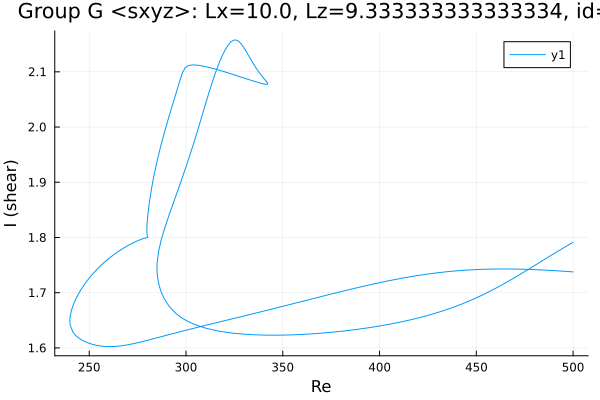

The table this chart was drawn from, first rows:
Re, shear
500.0, 1.791
499.6, 1.79
498.2, 1.788
496.8, 1.785
495.3, 1.782
493.9, 1.779
492.5, 1.776
491.1, 1.773
489.7, 1.77
488.3, 1.767
486.9, 1.764
485.4, 1.761
484, 1.758
482.6, 1.755
481.2, 1.752
479.8, 1.748
478.4, 1.745
477, 1.742
475.5, 1.739
474.7, 1.738
473.3, 1.735
471.9, 1.732
470.4, 1.729
469, 1.726
467.6, 1.723
466.2, 1.72
464.8, 1.717
463.4, 1.714
462, 1.712
460.5, 1.709
459.1, 1.706
457.7, 1.704
456.3, 1.701
454.9, 1.699
453.5, 1.696
452.1, 1.694
450.6, 1.692
449.2, 1.689
447.8, 1.687
446.4, 1.685
445, 1.683
443.6, 1.681
442.2, 1.679
440.7, 1.677
439.3, 1.675
437.9, 1.673
436.5, 1.672
435.1, 1.67
433.7, 1.668
432.3, 1.667
430.8, 1.665
429.4, 1.663
428, 1.662
426.6, 1.661
425.2, 1.659
423.8, 1.658
422.4, 1.656
420.9, 1.655
419.5, 1.654
418.1, 1.653
... 641 more rows
